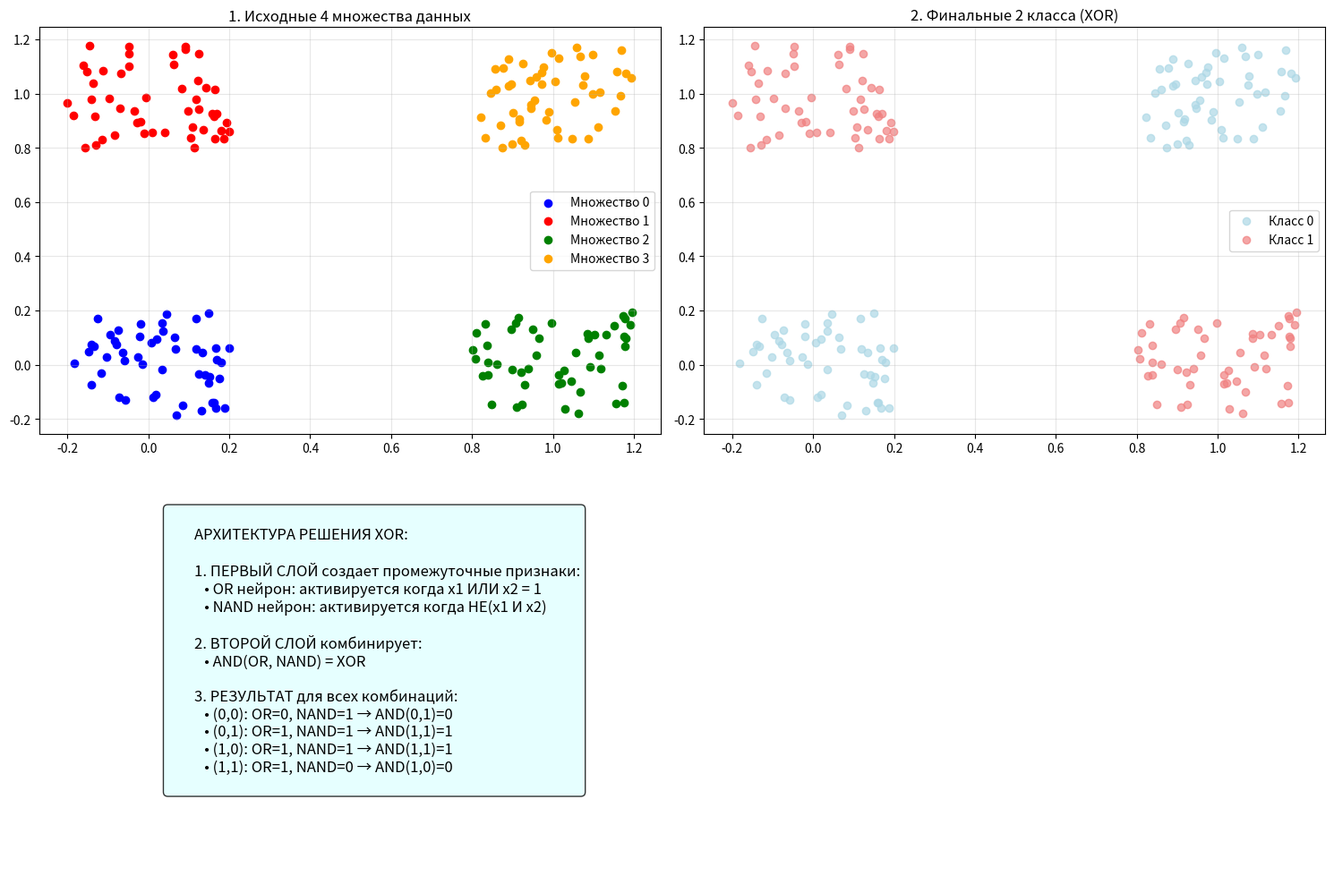

This chart was generated by the following Python code:
import numpy as np
import matplotlib.pyplot as plt
import matplotlib.gridspec as gridspec
import random

class XORNeuralNetworkDemo:
    def __init__(self):
        self.X = None
        self.y = None
        self.centers = None
        self.original_colors = None
        self.final_colors = None

    def generate_xor_data(self, num_points_per_class=50):
        """Генерация данных для задачи XOR"""
        np.random.seed(42)
        # Центры для XOR задачи
        self.centers = [
            [0, 0],  # Множество 0: (0,0) → Класс 0
            [0, 1],  # Множество 1: (0,1) → Класс 1
            [1, 0],  # Множество 2: (1,0) → Класс 1
            [1, 1]   # Множество 3: (1,1) → Класс 0
        ]
        
        # Исходные цвета для 4 множеств
        self.original_colors = ['blue', 'red', 'green', 'orange']
        # Итоговые цвета для 2 различных классов
        self.final_colors = ['lightblue', 'lightcoral']
        
        X = []
        y = []
        
        for class_idx, center in enumerate(self.centers):
            for i in range(num_points_per_class):
                # Добавляем небольшой шум вокруг центров
                x1 = center[0] + random.uniform(-0.2, 0.2)
                x2 = center[1] + random.uniform(-0.2, 0.2)
                X.append([x1, x2])
                # Преобразуем в бинарные классы: множества 0 и 3 → класс 0, множества 1 и 2 → класс 1
                binary_class = 0 if class_idx in [0, 3] else 1
                y.append(binary_class)
        
        self.X = np.array(X)
        self.y = np.array(y)
        return self.X, self.y, self.original_colors, self.final_colors

    def sigmoid(self, x):
        """Сигмоидная функция активации"""
        return 1 / (1 + np.exp(-np.clip(x, -250, 250)))

    def sigmoid_derivative(self, x):
        """Производная сигмоидной функции"""
        return x * (1 - x)

    def two_layer_nn_solution(self, class_0_mask, class_1_mask):
        """Двухслойная нейронная сеть для решения XOR"""
        # Инициализация весов
        np.random.seed(42)
        input_size = 2
        hidden_size = 4
        output_size = 1
        
        # Веса для скрытого слоя
        W1 = np.random.randn(input_size, hidden_size)
        b1 = np.random.randn(1, hidden_size)
        
        # Веса для выходного слоя
        W2 = np.random.randn(hidden_size, output_size)
        b2 = np.random.randn(1, output_size)
        
        # Параметры обучения
        learning_rate = 0.5
        epochs = 10000
        
        X = self.X
        y = self.y.reshape(-1, 1)
        
        # Обучение сети
        for epoch in range(epochs):
            # Прямое распространение
            hidden_input = np.dot(X, W1) + b1
            hidden_output = self.sigmoid(hidden_input)
            
            final_input = np.dot(hidden_output, W2) + b2
            final_output = self.sigmoid(final_input)
            
            # Обратное распространение
            error = y - final_output
            
            # Градиенты для выходного слоя
            d_output = error * self.sigmoid_derivative(final_output)
            
            # Градиенты для скрытого слоя
            error_hidden = d_output.dot(W2.T)
            d_hidden = error_hidden * self.sigmoid_derivative(hidden_output)
            
            # Обновление весов
            W2 += hidden_output.T.dot(d_output) * learning_rate
            b2 += np.sum(d_output, axis=0, keepdims=True) * learning_rate
            W1 += X.T.dot(d_hidden) * learning_rate
            b1 += np.sum(d_hidden, axis=0, keepdims=True) * learning_rate
            
            if epoch % 2000 == 0:
                loss = np.mean(np.square(error))
                print(f"Эпоха {epoch}, Ошибка: {loss:.6f}")
        
        # Тестирование на всех комбинациях XOR
        test_points = np.array([[0, 0], [0, 1], [1, 0], [1, 1]])
        print("\nТестирование на всех комбинациях XOR:")
        for i, point in enumerate(test_points):
            hidden_input = np.dot(point, W1) + b1
            hidden_output = self.sigmoid(hidden_input)
            final_input = np.dot(hidden_output, W2) + b2
            final_output = self.sigmoid(final_input)
            
            # Исправление: извлекаем скалярное значение из массива
            output_value = final_output[0][0] if final_output.ndim > 1 else final_output[0]
            prediction = 1 if output_value > 0.5 else 0
            print(f"Вход: {point} → Выход: {output_value:.4f} → Предсказание: {prediction}")
        
        return {'W1': W1, 'b1': b1, 'W2': W2, 'b2': b2}


    def step_function(self, x):
        """Ступенчатая функция активации"""
        return 1 if x >= 0 else 0

    def manual_xor_calculation(self):
        """Ручной расчет XOR с пошаговым объяснением"""
        print("\n=== РУЧНОЙ РАСЧЕТ XOR ===")
        
        # Тестовые точки
        test_points = [[0, 0], [0, 1], [1, 0], [1, 1]]
        
        for point in test_points:
            x1, x2 = point
            
            print(f"\n--- Расчет для ({x1}, {x2}) ---")
            
            # Первый слой: OR и NAND
            or_result = self.step_function(x1 + x2 - 0.5)
            nand_result = self.step_function(-x1 - x2 + 1.5)
            
            print(f"OR нейрон: {x1} + {x2} - 0.5 = {x1 + x2 - 0.5:.1f} → {or_result}")
            print(f"NAND нейрон: -{x1} - {x2} + 1.5 = {-x1 - x2 + 1.5:.1f} → {nand_result}")
            
            # Второй слой: AND(OR, NAND)
            xor_result = self.step_function(or_result + nand_result - 1.5)
            
            print(f"AND(OR, NAND): {or_result} + {nand_result} - 1.5 = {or_result + nand_result - 1.5:.1f} → {xor_result}")
            print(f"XOR({x1}, {x2}) = {xor_result}")

    def visualize_results(self, network):
        """Визуализация результатов"""
        fig = plt.figure(figsize=(15, 10))
        gs = gridspec.GridSpec(2, 2, figure=fig)
        
        # 1. Исходные данные
        ax1 = fig.add_subplot(gs[0, 0])
        for i, center in enumerate(self.centers):
            mask = (self.X[:, 0] >= center[0]-0.3) & (self.X[:, 0] <= center[0]+0.3) & \
                   (self.X[:, 1] >= center[1]-0.3) & (self.X[:, 1] <= center[1]+0.3)
            ax1.scatter(self.X[mask, 0], self.X[mask, 1], 
                       c=self.original_colors[i], label=f'Множество {i}')
        ax1.set_title('1. Исходные 4 множества данных')
        ax1.legend()
        ax1.grid(True, alpha=0.3)
        
        # 2. Финальные классы
        ax2 = fig.add_subplot(gs[0, 1])
        class_0_mask = self.y == 0
        class_1_mask = self.y == 1
        ax2.scatter(self.X[class_0_mask, 0], self.X[class_0_mask, 1], 
                   c=self.final_colors[0], label='Класс 0', alpha=0.7)
        ax2.scatter(self.X[class_1_mask, 0], self.X[class_1_mask, 1], 
                   c=self.final_colors[1], label='Класс 1', alpha=0.7)
        ax2.set_title('2. Финальные 2 класса (XOR)')
        ax2.legend()
        ax2.grid(True, alpha=0.3)
        
        # 3. Архитектура сети
        ax3 = fig.add_subplot(gs[1, :])
        ax3.axis('off')
        
        # Текст с объяснением
        explanation_text = """
        АРХИТЕКТУРА РЕШЕНИЯ XOR:
        
        1. ПЕРВЫЙ СЛОЙ создает промежуточные признаки:
           • OR нейрон: активируется когда x1 ИЛИ x2 = 1
           • NAND нейрон: активируется когда НЕ(x1 И x2)
        
        2. ВТОРОЙ СЛОЙ комбинирует:
           • AND(OR, NAND) = XOR
        
        3. РЕЗУЛЬТАТ для всех комбинаций:
           • (0,0): OR=0, NAND=1 → AND(0,1)=0 
           • (0,1): OR=1, NAND=1 → AND(1,1)=1  
           • (1,0): OR=1, NAND=1 → AND(1,1)=1 
           • (1,1): OR=1, NAND=0 → AND(1,0)=0 
        """
        
        ax3.text(0.1, 0.9, explanation_text, fontsize=12, va='top', 
                bbox=dict(boxstyle='round', facecolor='lightcyan', alpha=0.8))
        
        plt.tight_layout()
        plt.show()

def main():
    """Основная демонстрационная программа для XOR"""
    demo = XORNeuralNetworkDemo()
    
    print("ДЕМОНСТРАЦИЯ: НЕЙРОННАЯ СЕТЬ ДЛЯ ЗАДАЧИ XOR")
    print("=" * 70)
    
    # Генерируем данные
    print("Генерация данных XOR...")
    X, y, original_colors, final_colors = demo.generate_xor_data(50)
    
    # Показываем первоначальную постановку
    print("\n1. Постановка задачи XOR:")
    class_0_mask = y == 0
    class_1_mask = y == 1
    print(f"   Класс 0: {np.sum(class_0_mask)} точек")
    print(f"   Класс 1: {np.sum(class_1_mask)} точек")
    
    input("\nНажмите Enter для продолжения...")
    
    # Демонстрация решения
    print("\n2. Решение XOR с помощью двухслойной нейронной сети...")
    network = demo.two_layer_nn_solution(class_0_mask, class_1_mask)
    
    print("\n" + "=" * 70)
    print("РЕЗЮМЕ: КАК СЕТЬ РЕШАЕТ XOR")
    print("=" * 70)
    
    # Ручной расчет
    demo.manual_xor_calculation()
    
    # Визуализация
    print("\nСоздание визуализации...")
    demo.visualize_results(network)
    
    print("\nДемонстрация завершена!")

if __name__ == "__main__":

    main()
